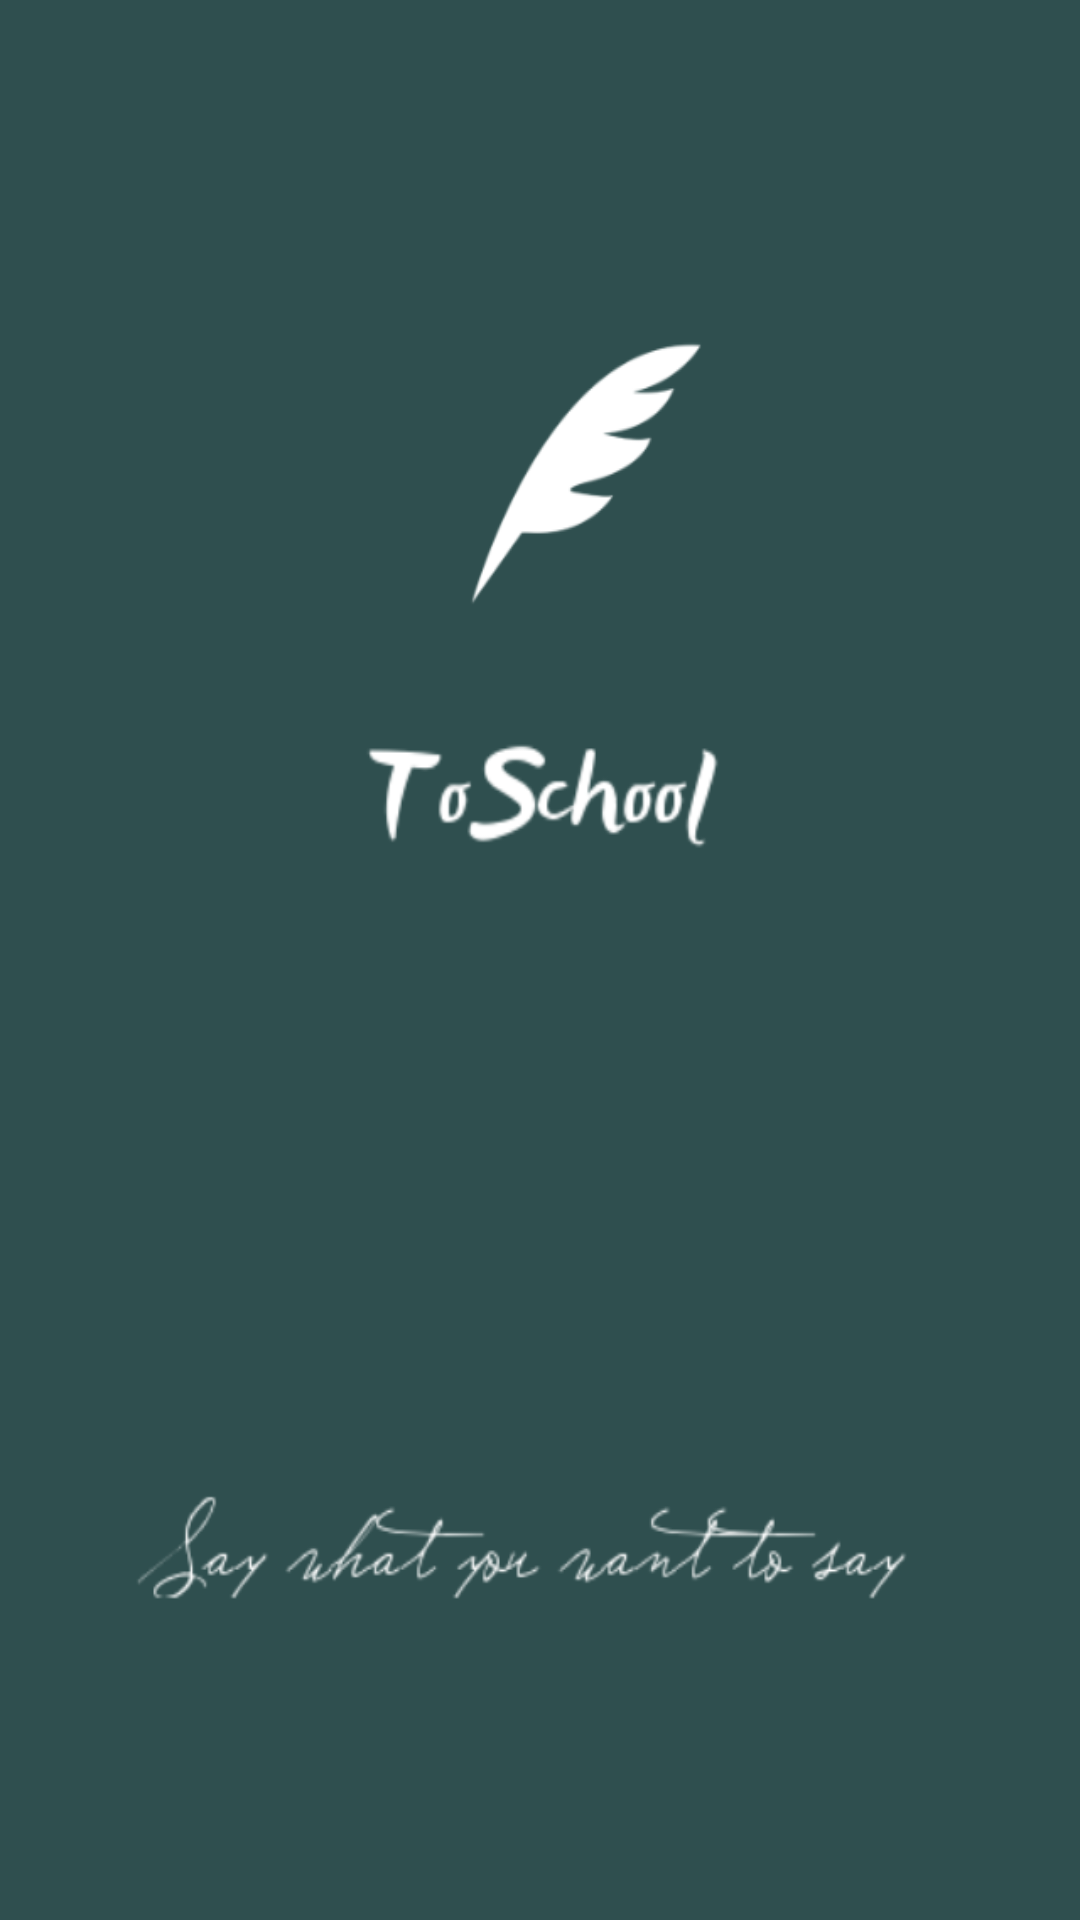

Layout XML and referenced resources for this Android screen:
<!-- AndroidManifest.xml: activity theme AppTheme.NoActionBar -->
<!-- res/layout/activity_start.xml -->
<?xml version="1.0" encoding="utf-8"?>

<androidx.constraintlayout.widget.ConstraintLayout xmlns:android="http://schemas.android.com/apk/res/android"
    xmlns:app="http://schemas.android.com/apk/res-auto"
    xmlns:tools="http://schemas.android.com/tools"
    android:layout_width="match_parent"
    android:layout_height="match_parent"
    tools:context=".StartActivity">

    <ImageView
        android:id="@+id/imageView"
        android:layout_width="wrap_content"
        android:layout_height="wrap_content"
        android:scaleType="fitXY"
        app:layout_constraintBottom_toBottomOf="parent"
        app:layout_constraintEnd_toEndOf="parent"
        app:layout_constraintStart_toStartOf="parent"
        app:layout_constraintTop_toTopOf="parent"
        app:srcCompat="@drawable/ic_app_start" />

</androidx.constraintlayout.widget.ConstraintLayout>
<!-- resources referenced by this layout -->
<resources>
  <!-- drawable ic_app_start: png bitmap (drawable, 46689 bytes) -->
  <style name="AppTheme.NoActionBar">
          <item name="windowActionBar">false</item>
          <item name="windowNoTitle">true</item>
      </style>
</resources>
